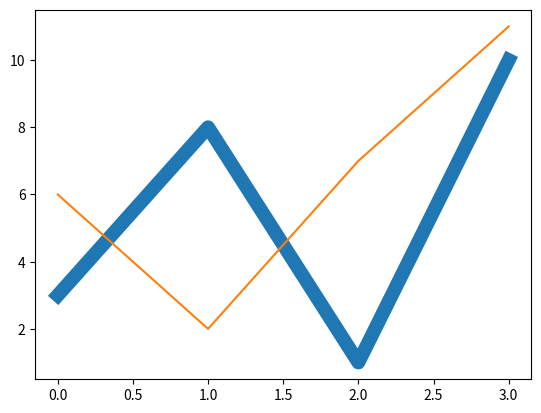

The matplotlib source for this figure:
import matplotlib.pyplot as plt
import numpy as np


x = np.array([3, 8, 1, 10])
y = np.array([6, 2, 7, 11])

# Multiple lines
plt.plot(x,linewidth="10")
plt.plot(y)
plt.show()

# I can also plot many lines by adding the points for 
# the x- and y-axis for each line in the same plt.plot() function.
